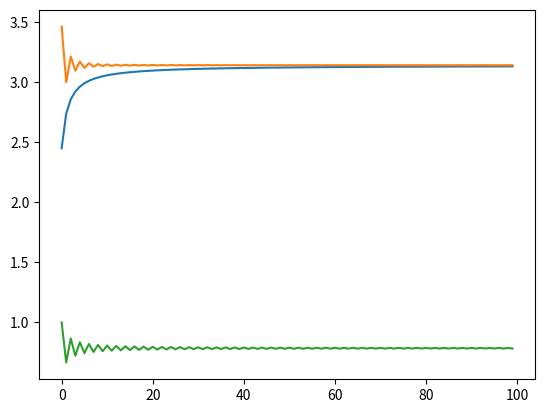

The matplotlib source for this figure:
#!/usr/bin/python3

from decimal import *
import numpy as np
import matplotlib.pyplot as plt

def get_tupple_r(k):
    a = 1
    b = k**2
    return (a,b)

def get_tupple_ra(k):
    a = (-1)**(k+1)
    b = k**2
    return (a,b)

def get_tupple_a(k):
    a = (-1)**k
    b = 2*k+1
    return(a,b)

def get_array_r(lim):
    a = []
    b = 0
    c = []
    a.append((0,0))
    for i in range(1,lim):
        a.append(get_tupple_r(i))
        b = Decimal(b) + (Decimal(6)*(Decimal(a[i][0])/ Decimal(a[i][1])))
        b2 = Decimal(b) ** Decimal('0.5')
        c.append(b2)
    return c;

def get_array_ra(lim):
    a = []
    b = 0
    c = []
    a.append((0,0))
    for i in range(1,lim):
        a.append(get_tupple_ra(i))
        b = Decimal(b) + (Decimal(12)*(Decimal(a[i][0])/ Decimal(a[i][1])))
        b2 = Decimal(b) ** Decimal('0.5')
        c.append(b2)
    return c;

def get_array_a(lim):
    a = []
    b = 0
    c = []
    for i in range(0,lim):
        a.append(get_tupple_a(i))
        b = Decimal(b) + (Decimal(a[i][0])/ Decimal(a[i][1]))
        c.append(b)
    return c;


def main():
    lim = 100
    getcontext().prec = lim +2

    # calculer x décimales avec riemann
    res1 = get_array_r(lim+1)
    # calculer x décimales avec riemann alterné
    res2 = get_array_ra(lim+1)
    # calculer x décimales avec arctan
    res3 = get_array_a(lim)

    # comparer les convergences
    x = range(0, lim)
    plt.plot(x, res1)
    plt.plot(x, res2)
    plt.plot(x, res3)

    plt.show()




main()
